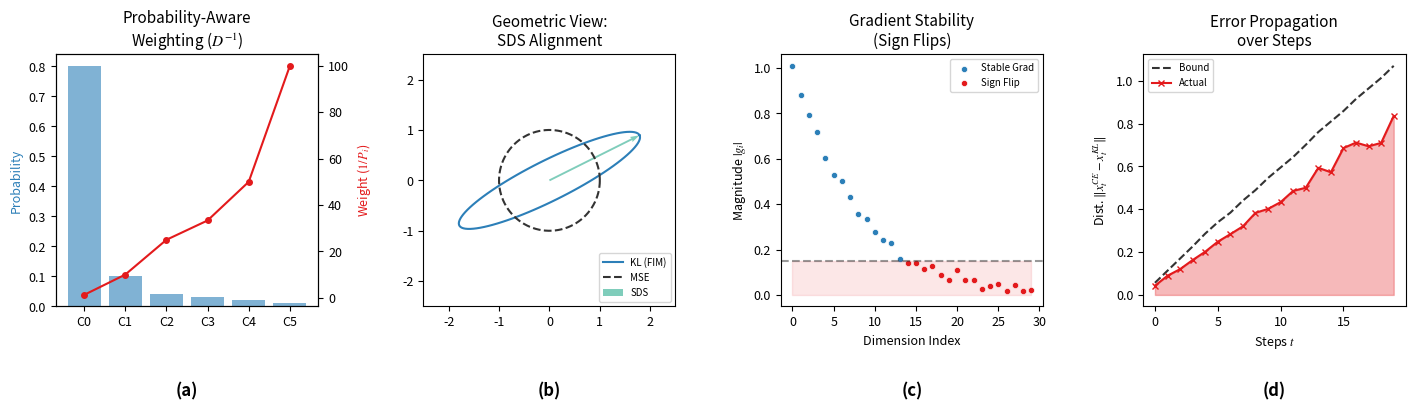

Source code (Python):
import matplotlib.pyplot as plt
import numpy as np
import matplotlib.gridspec as gridspec

# --- 全局样式配置 ---
plt.rcParams['font.family'] = 'sans-serif'
plt.rcParams['mathtext.fontset'] = 'stix'
plt.rcParams['font.size'] = 9
plt.rcParams['axes.titlesize'] = 11

# 颜色定义
COLOR_X = '#2c7fb8'       # 原始/基准 (蓝色)
COLOR_X_ADV = '#feb24c'   # 对抗样本 (橙色)
COLOR_ERROR = '#e31a1c'   # 误差/符号翻转 (红色)
COLOR_SDS = '#7fcdbb'     # 共享判别子空间 (SDS)
COLOR_BOUNDARY = '#333333'

def add_bottom_label(ax, label):
    """为子图底部中央添加标签 (a, b, c, d)"""
    ax.text(0.5, -0.3, label, transform=ax.transAxes,
            fontsize=12, fontweight='bold', va='top', ha='center')

def draw_probability_weighting(ax):
    """1. 概率感知权重 (KL vs MSE)"""
    indices = np.arange(6)
    p = np.array([0.8, 0.1, 0.04, 0.03, 0.02, 0.01]) # 原始分布
    weights = 1.0 / (p + 1e-6) # D^-1 权重
    
    ax.bar(indices, p, color=COLOR_X, alpha=0.6, label='$P(x)$')
    ax.set_ylabel('Probability', color=COLOR_X)
    
    ax2 = ax.twinx()
    ax2.plot(indices, weights, color=COLOR_ERROR, marker='o', markersize=4, label='$D^{-1}$')
    ax2.set_ylabel('Weight ($1/P_i$)', color=COLOR_ERROR)
    
    ax.set_title("Probability-Aware\nWeighting ($D^{-1}$)")
    ax.set_xticks(indices)
    ax.set_xticklabels([f'C{i}' for i in indices])
    add_bottom_label(ax, '(a)')

def draw_fim_geometry(ax):
    """2. 费雪信息矩阵与 SDS (几何视角)"""
    theta = np.linspace(0, 2*np.pi, 100)
    
    # KL 的 FIM 椭圆 (长轴对齐 SDS)
    u1 = np.array([1, 0.5]) / np.sqrt(1.25)
    u2 = np.array([-0.5, 1]) / np.sqrt(1.25)
    lambda1, lambda2 = 2.0, 0.4
    
    ell_kl_x = lambda1 * np.cos(theta) * u1[0] + lambda2 * np.sin(theta) * u2[0]
    ell_kl_y = lambda1 * np.cos(theta) * u1[1] + lambda2 * np.sin(theta) * u2[1]
    
    # MSE 的椭圆
    ell_mse_x = 1.0 * np.cos(theta)
    ell_mse_y = 1.0 * np.sin(theta)
    
    ax.plot(ell_kl_x, ell_kl_y, color=COLOR_X, label='KL (FIM)', linewidth=1.5)
    ax.plot(ell_mse_x, ell_mse_y, color=COLOR_BOUNDARY, linestyle='--', label='MSE')
    
    # 画出 SDS 方向
    ax.quiver(0, 0, u1[0]*2, u1[1]*2, color=COLOR_SDS, scale=1, scale_units='xy', label='SDS')
    
    ax.set_title("Geometric View:\nSDS Alignment")
    ax.set_xlim(-2.5, 2.5); ax.set_ylim(-2.5, 2.5)
    ax.set_aspect('equal')
    ax.legend(loc='lower right', fontsize=7)
    add_bottom_label(ax, '(b)')

def draw_gradient_sign_flips(ax):
    """3. 梯度差异与符号翻转 (KL vs CE)"""
    dims = np.arange(30)
    np.random.seed(42)
    grads = np.exp(-dims/8.0) + np.random.normal(0, 0.02, 30)
    grads = np.abs(grads)
    
    epsilon = 0.15
    flipped = grads <= epsilon
    
    # 分别绘制红色点和蓝色点以便添加图例
    stable_idx = ~flipped
    ax.scatter(dims[stable_idx], grads[stable_idx], c=COLOR_X, s=20, 
               edgecolor='white', linewidth=0.5, label='Stable Grad')
    ax.scatter(dims[flipped], grads[flipped], c=COLOR_ERROR, s=20, 
               edgecolor='white', linewidth=0.5, label='Sign Flip')
    
    ax.axhline(y=epsilon, color=COLOR_BOUNDARY, linestyle='--', alpha=0.5)
    ax.fill_between([0, 29], 0, epsilon, color=COLOR_ERROR, alpha=0.1)
    
    ax.set_title("Gradient Stability\n(Sign Flips)")
    ax.set_xlabel("Dimension Index")
    ax.set_ylabel("Magnitude $|g_i|$")
    ax.legend(loc='upper right', fontsize=7) # 添加图例
    add_bottom_label(ax, '(c)')

def draw_error_propagation(ax):
    """4. 累积误差传播 (KL vs CE)"""
    t = np.arange(20)
    kt = 5 + np.random.randint(0, 5, 20)
    alpha = 0.01
    upper_bound = 2 * alpha * np.cumsum(np.sqrt(kt))
    actual_error = upper_bound * (0.7 + 0.1 * np.random.rand(20))
    
    ax.plot(t, upper_bound, color=COLOR_BOUNDARY, linestyle='--', label='Bound')
    ax.fill_between(t, 0, actual_error, color=COLOR_ERROR, alpha=0.3)
    ax.plot(t, actual_error, color=COLOR_ERROR, marker='x', markersize=4, label='Actual')
    
    ax.set_title("Error Propagation\nover Steps")
    ax.set_xlabel("Steps $t$")
    ax.set_ylabel("Dist. $\|x_t^{CE} - x_t^{KL}\|$")
    ax.legend(loc='upper left', fontsize=7)
    add_bottom_label(ax, '(d)')

# --- 绘图组装：1行4列 ---
fig = plt.figure(figsize=(15, 4.2)) # 稍微增加高度以容纳底部的标签
gs = gridspec.GridSpec(1, 4, figure=fig)

draw_probability_weighting(fig.add_subplot(gs[0, 0]))
draw_fim_geometry(fig.add_subplot(gs[0, 1]))
draw_gradient_sign_flips(fig.add_subplot(gs[0, 2]))
draw_error_propagation(fig.add_subplot(gs[0, 3]))

# 调整子图间距和边缘，确保底部标签可见
plt.subplots_adjust(left=0.06, right=0.96, top=0.82, bottom=0.22, wspace=0.38)

# fig.suptitle("Theoretical Analysis of Inverse Knowledge Distillation (IKD)", 
#              fontsize=14, fontweight='bold', y=0.96)

plt.savefig("proof1.pdf")
plt.close()
